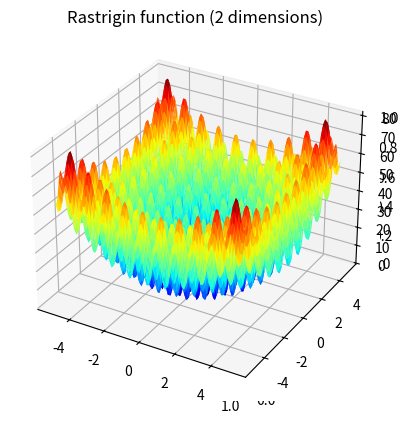
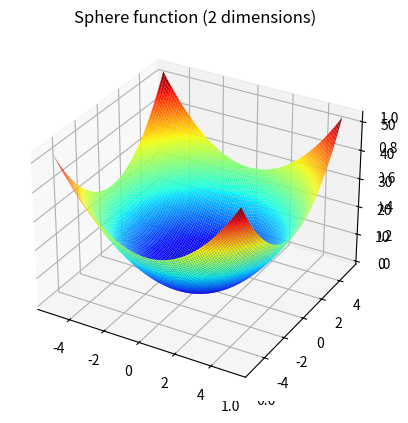
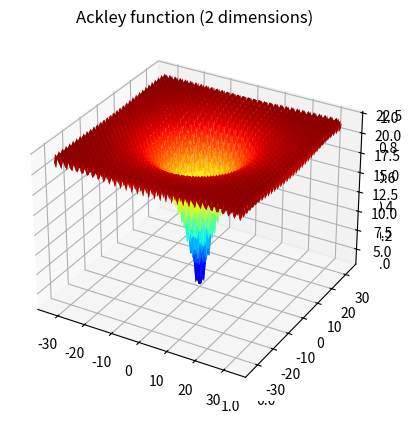

Here is the Python script that generated these plots, in order:
import matplotlib 
matplotlib.rcParams['pdf.fonttype'] = 42 
matplotlib.rcParams['ps.fonttype'] = 42
import numpy as np
import matplotlib.pyplot as plt
from mpl_toolkits import mplot3d

# =============================================================================
# # Rastrigin plot
# =============================================================================
fig = plt.figure()
ax = plt.axes(projection='3d')

def rastrigin(x, y):
    return 20 + x**2 - 10*np.cos(2*np.pi*x) + y**2 - 10*np.cos(2*np.pi*y)

x = np.linspace(-5.12, 5.12, 100)
y = np.linspace(-5.12, 5.12, 100)
X, Y = np.meshgrid(x, y)
Z = rastrigin(X, Y)
ax = plt.axes(projection='3d')
ax.plot_surface(X, Y, Z, rstride=1, cstride=1,
                cmap='jet', edgecolor='none')
ax.set_title('Rastrigin function (2 dimensions)');
plt.savefig("rastrigin_landscape.eps", format="eps")

# =============================================================================
# # Sphere plot
# =============================================================================
fig = plt.figure()
ax = plt.axes(projection='3d')

def sphere(x, y):
    return x**2 + y**2

x = np.linspace(-5.12, 5.12, 100)
y = np.linspace(-5.12, 5.12, 100)
X, Y = np.meshgrid(x, y)
Z = sphere(X, Y)

ax = plt.axes(projection='3d')
ax.plot_surface(X, Y, Z, rstride=1, cstride=1,
                cmap='jet', edgecolor='none')
ax.set_title('Sphere function (2 dimensions)');
plt.savefig("sphere_landscape.eps", format="eps")

# =============================================================================
# # Ackley plot
# =============================================================================
fig = plt.figure()
ax = plt.axes(projection='3d')

def ackley(x, y):
    return -20*np.exp(-0.2*np.sqrt(0.5*(x**2+y**2))) - np.exp(0.5*(np.cos(2*np.pi*x) + np.cos(2*np.pi*y))) + 20 + np.exp(1)

x = np.linspace(-32.768, 32.768, 100)
y = np.linspace(-32.768, 32.768, 100)
X, Y = np.meshgrid(x, y)
Z = ackley(X, Y)

ax = plt.axes(projection='3d')
ax.plot_surface(X, Y, Z, rstride=1, cstride=1,
                cmap='jet', edgecolor='none')
ax.set_title('Ackley function (2 dimensions)');
plt.savefig("ackley_landscape.eps", format="eps")